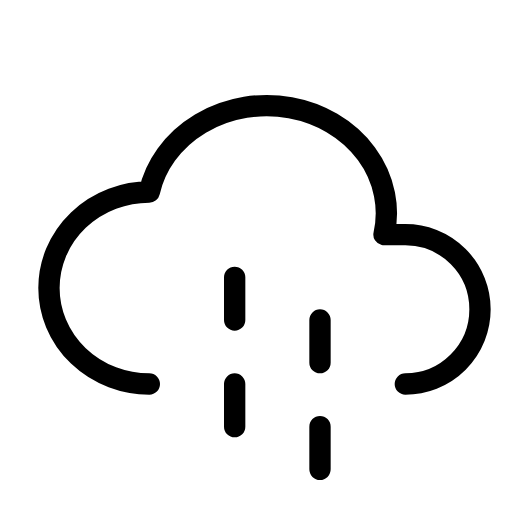
t = 0.00 s
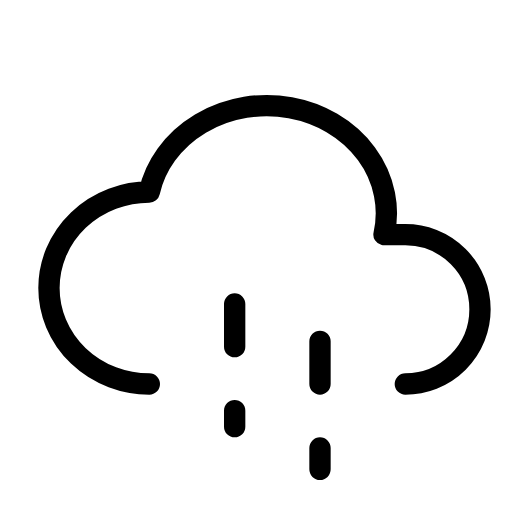
t = 0.30 s
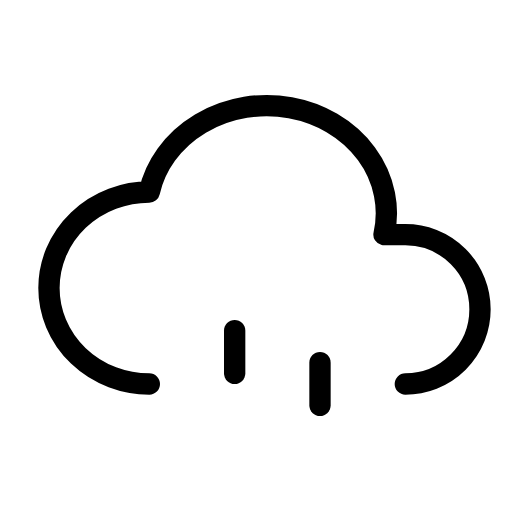
t = 0.60 s
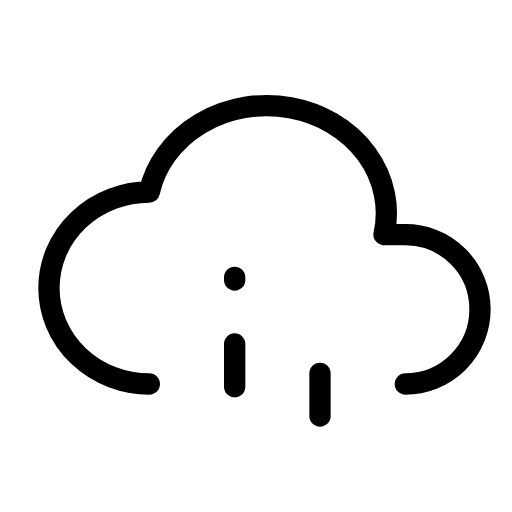
t = 0.75 s
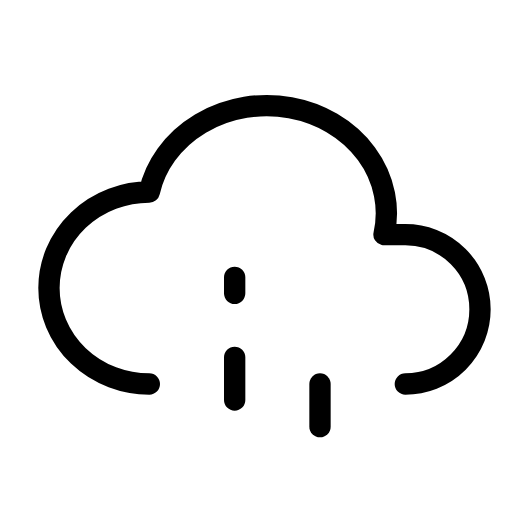
t = 0.90 s
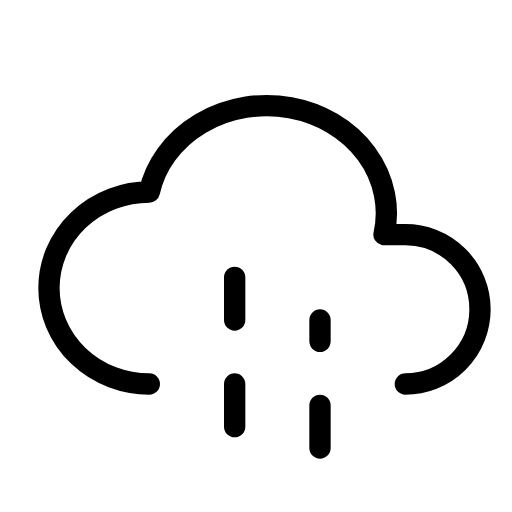
t = 1.20 s

The animated SVG that drew these frames (rendered in a browser with its animation timeline set to each time). Animation: 2 SMIL elements (animate=2); one cycle of 1.50 s, repeats indefinitely.

<svg xmlns="http://www.w3.org/2000/svg" width="24" height="24" viewBox="0 0 24 24" fill="none" stroke="currentColor"
     stroke-width="1" stroke-linecap="round" stroke-linejoin="round"
     class="icon icon-tabler icons-tabler-animated icon-tabler-cloud-rain">
    <path stroke="none" d="M0 0h24v24H0z" fill="none"/>
    <path d="M7 18a4.6 4.4 0 0 1 0 -9a5 4.5 0 0 1 11 2h1a3.5 3.5 0 0 1 0 7"/>
    <path d="M11 13v7" stroke-dasharray="2 3">
        <animate attributeName="stroke-dashoffset" from="0" to="-5" dur="1.2s" repeatCount="indefinite"/>
    </path>
    <path d="M15 15v7" stroke-dasharray="2 3">
        <animate attributeName="stroke-dashoffset" from="0" to="-5" dur="1.5s" repeatCount="indefinite"/>
    </path>
</svg>
